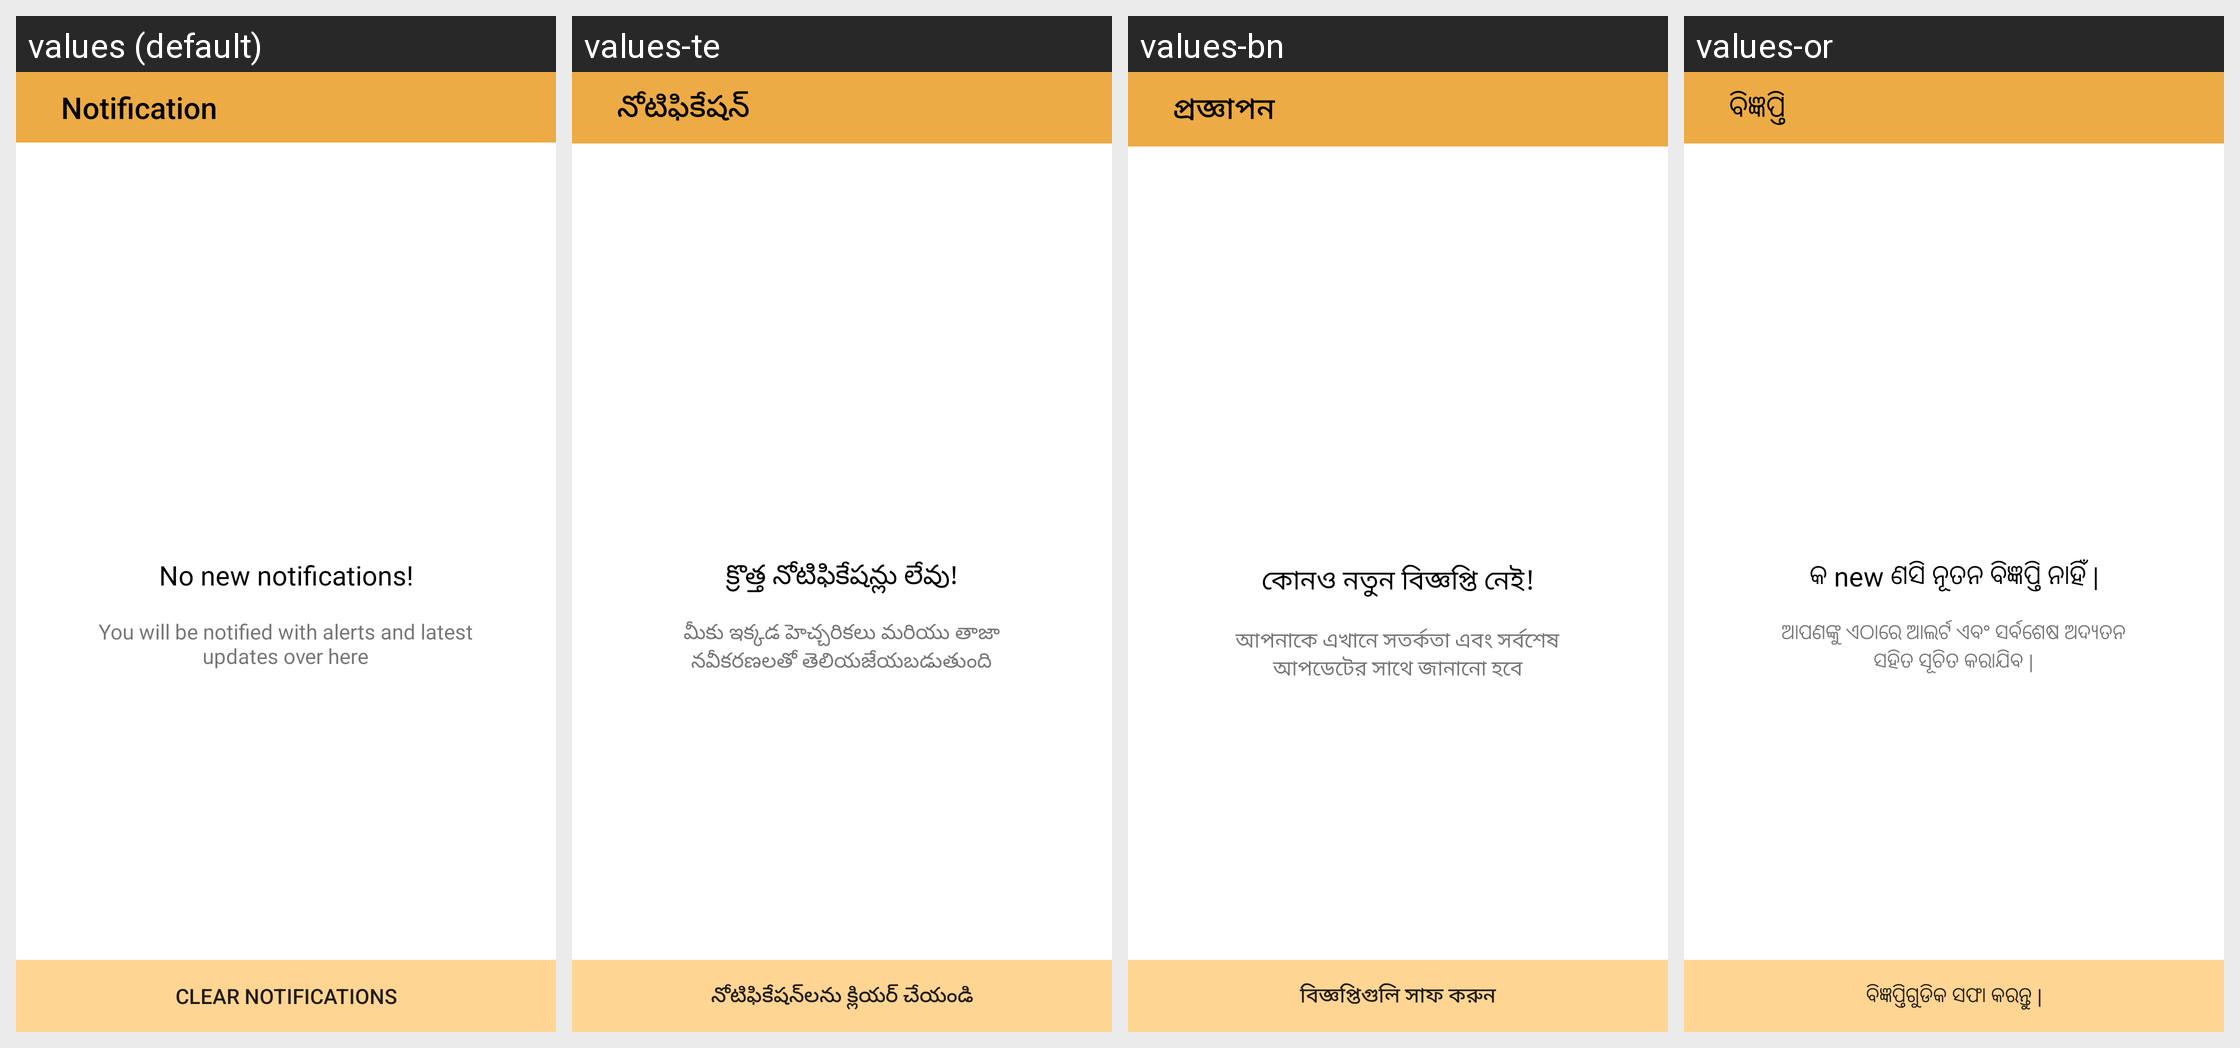

Here is an Android app screen in its default locale and in the app's own translations. Write out the translated-string differences for the strings that appear on this screen.
Android screen res/layout/activity_notification.xml rendered under 4 locales, left to right: values (default), values-te, values-bn, values-or. Device: Nexus 5 (rendered at 1080×1920; each locale shown at half size, 540×960, under a caption strip naming it); theme AppTheme.
Other locales in the repository, not shown: values-gu, values-kn, values-ml, values-mr, values-pa, values-ta.
Strings drawn on this screen, with the default value and each locale's value (text and hints the layout hard-codes, and strings that could not be matched under every locale, appear in the picture but are not listed):

notification
  values: Notification
  values-te: నోటిఫికేషన్
  values-bn: প্রজ্ঞাপন
  values-or: ବିଜ୍ଞପ୍ତି

you_will_be_notified_with_alerts_and_latest_updates_over_here
  values: You will be notified with alerts and latest updates over here
  values-te: మీకు ఇక్కడ హెచ్చరికలు మరియు తాజా నవీకరణలతో తెలియజేయబడుతుంది
  values-bn: আপনাকে এখানে সতর্কতা এবং সর্বশেষ আপডেটের সাথে জানানো হবে
  values-or: ଆପଣଙ୍କୁ ଏଠାରେ ଆଲର୍ଟ ଏବଂ ସର୍ବଶେଷ ଅଦ୍ୟତନ ସହିତ ସୂଚିତ କରାଯିବ |

no_new_notifications
  values: No new notifications!
  values-te: క్రొత్త నోటిఫికేషన్లు లేవు!
  values-bn: কোনও নতুন বিজ্ঞপ্তি নেই!
  values-or: କ new ଣସି ନୂତନ ବିଜ୍ଞପ୍ତି ନାହିଁ |

clear_notifications
  values: Clear notifications
  values-te: నోటిఫికేషన్‌లను క్లియర్ చేయండి
  values-bn: বিজ্ঞপ্তিগুলি সাফ করুন
  values-or: ବିଜ୍ଞପ୍ତିଗୁଡିକ ସଫା କରନ୍ତୁ |
